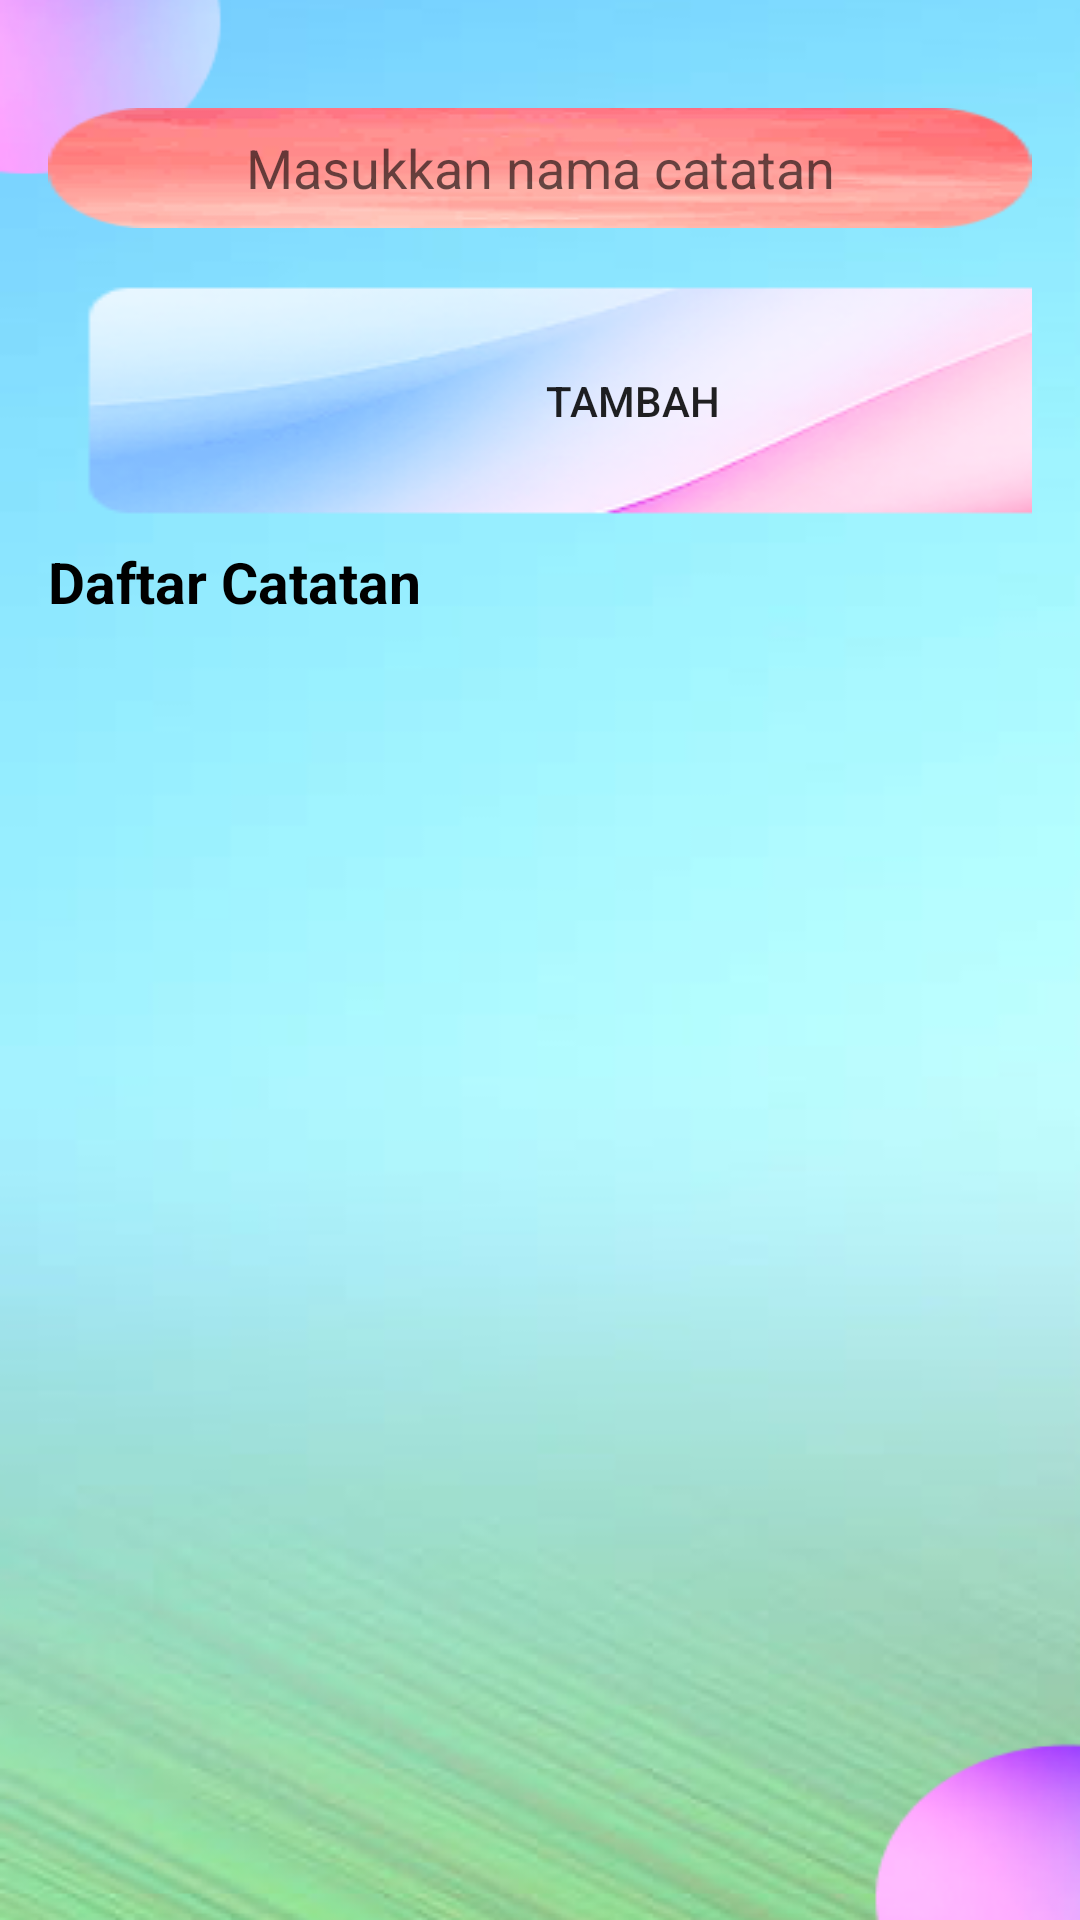

Here is an Android app screen rendered from its layout file. Give the layout XML and the strings, colors and styles it references.
<!-- AndroidManifest.xml: application theme Theme.AppCompat.Light.NoActionBar -->
<!-- res/layout/activity_note_list.xml -->
<LinearLayout
    xmlns:android="http://schemas.android.com/apk/res/android"
    android:layout_width="match_parent"
    android:layout_height="match_parent"
    android:orientation="vertical"
    android:background="@drawable/well"
    android:padding="16dp">

    <EditText
        android:id="@+id/edtNoteTitle"
        android:background="@drawable/button"
        android:layout_width="match_parent"
        android:layout_height="40dp"
        android:layout_marginTop="20dp"
        android:gravity="center"
        android:hint="Masukkan nama catatan" />

    <Button
        android:id="@+id/btnAddNote"
        android:layout_width="390dp"
        android:layout_height="wrap_content"
        android:layout_marginTop="10dp"
        android:background="@drawable/fraame"
        android:gravity="center"
        android:text="Tambah" />

    <TextView
        android:layout_width="wrap_content"
        android:layout_height="wrap_content"
        android:text="Daftar Catatan"
        android:textColor="#000"
        android:textSize="19sp"
        android:textStyle="bold" />

    
    <ListView
        android:id="@+id/listNotes"
        android:layout_width="390dp"
        android:layout_height="400dp" />

    <ImageView
        android:id="@+id/appLogo"
        android:layout_width="130dp"
        android:layout_height="130dp"
        android:layout_gravity="center"
        android:layout_marginBottom="10dp"
        android:contentDescription="Logo Aplikasi"
        android:src="@drawable/kena" />
</LinearLayout>
<!-- resources referenced by this layout -->
<resources>
  <!-- drawable button: png bitmap (drawable, 11381 bytes) -->
  <!-- drawable fraame: png bitmap (drawable, 19542 bytes) -->
  <!-- drawable kena: png bitmap (drawable, 27485 bytes) -->
  <!-- drawable well: png bitmap (drawable, 95550 bytes) -->
</resources>
